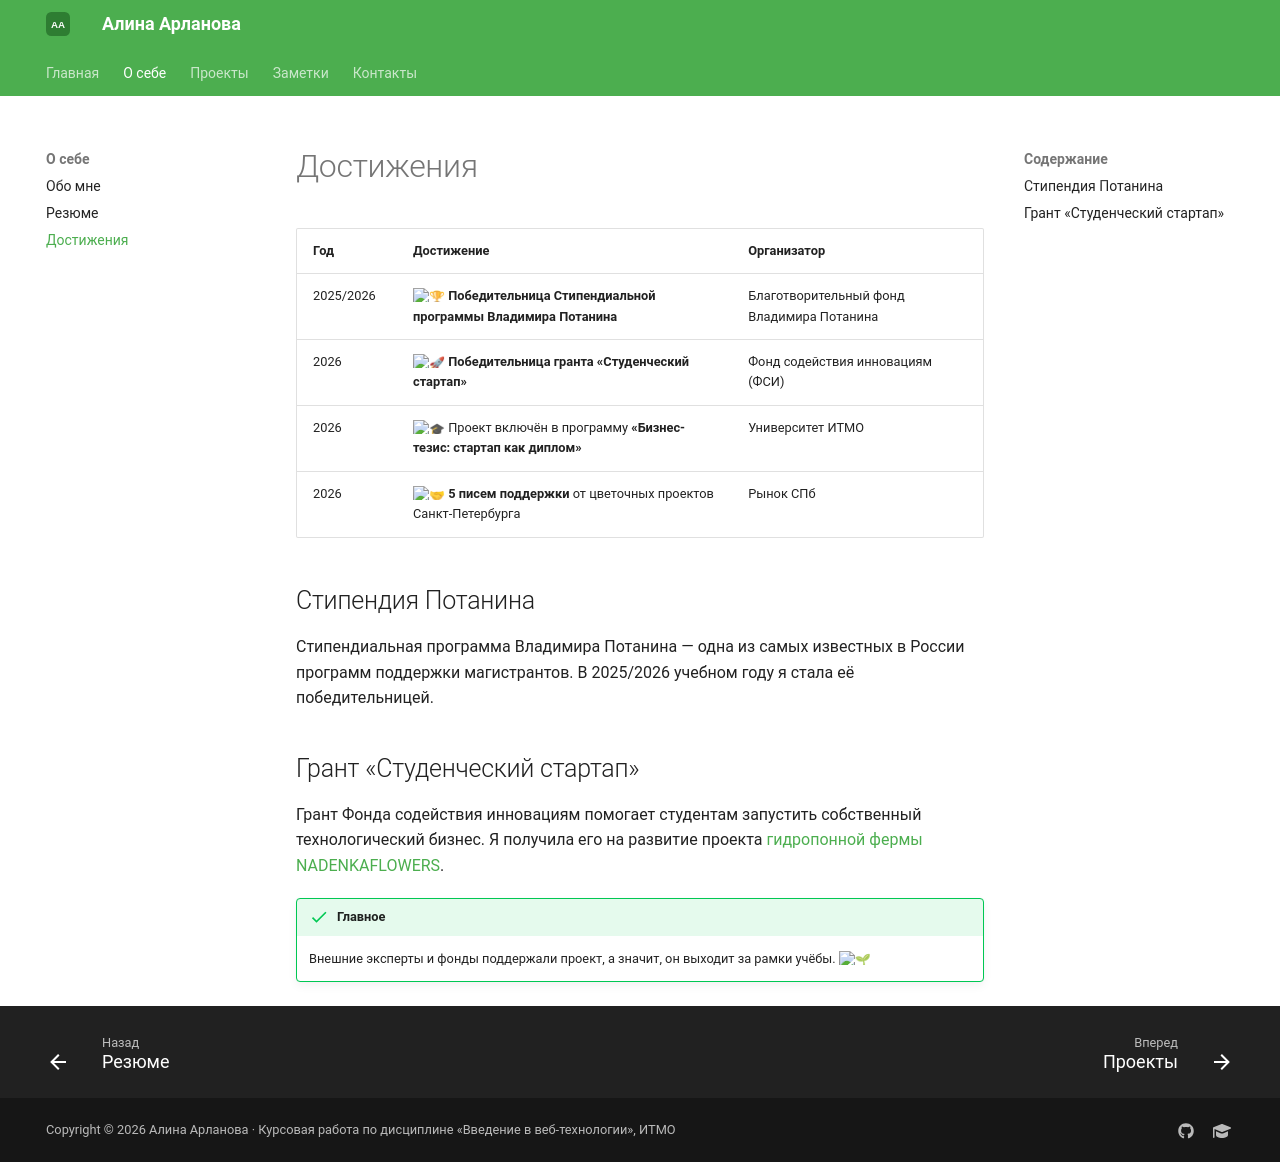

repository: petrunina19257-hub/devops-lab-arlanova · page: achievements/index.html · generator: mkdocs

# Достижения

| Год | Достижение | Организатор |
|-----|------------|-------------|
| 2025/2026 | :trophy: **Победительница Стипендиальной программы Владимира Потанина** | Благотворительный фонд Владимира Потанина |
| 2026 | :rocket: **Победительница гранта «Студенческий стартап»** | Фонд содействия инновациям (ФСИ) |
| 2026 | :mortar_board: Проект включён в программу **«Бизнес-тезис: стартап как диплом»** | Университет ИТМО |
| 2026 | :handshake: **5 писем поддержки** от цветочных проектов Санкт-Петербурга | Рынок СПб |

## Стипендия Потанина

Стипендиальная программа Владимира Потанина — одна из самых известных в России
программ поддержки магистрантов. В 2025/2026 учебном году я стала её победительницей.

## Грант «Студенческий стартап»

Грант Фонда содействия инновациям помогает студентам запустить собственный
технологический бизнес. Я получила его на развитие проекта
[гидропонной фермы NADENKAFLOWERS](projects.md).

!!! success "Главное"
    Внешние эксперты и фонды поддержали проект, а значит, он выходит за рамки учёбы. :seedling:
